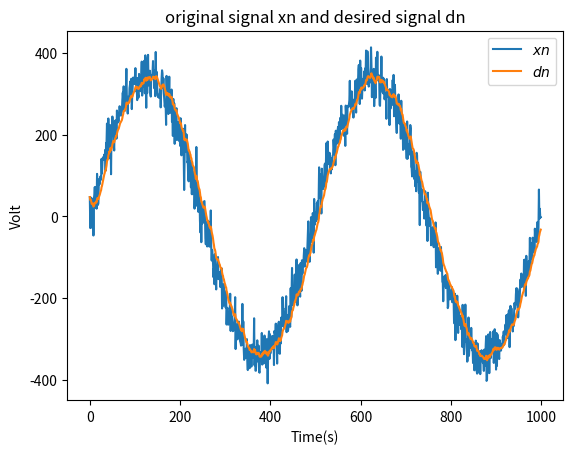
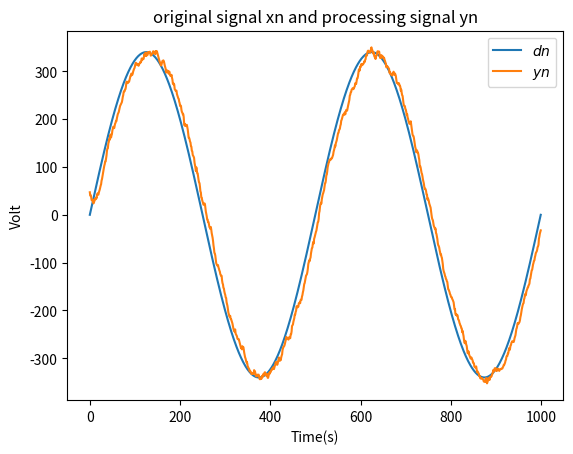

Write the Python code that produced these figures, in order.
# -*- coding:utf-8 -*-
# [redacted]
# [redacted]
# @time     :2020/6/4 9:55
# @File     :test.py
# @Software :PyCharm
'''demo'''
import time
import pandas as pd
import numpy as np

import matplotlib.pyplot as plt
import random
import scipy as sc

def boxave(list):
    predicts = [list[0]]
    position_predict = predicts[0]
    predict_var = 0
    v_std = 1  # yu ce fang cha 越大实时性越好
    odo_var = 10  # ce liang fang cha
    for i in range(1, 1000):
        predict_var += v_std ** 2
        position_predict = position_predict * odo_var / (predict_var + odo_var) + list[i] * predict_var / (
                predict_var + odo_var)
        predict_var = (predict_var * odo_var) / (predict_var + odo_var) ** 2
        predicts.append(position_predict)
    return predicts


if __name__ == '__main__':
    X = np.linspace(0, 4 * np.pi, 1000, endpoint=True)
    Y = np.sin(X)*340
    signal_array = Y
    noise_array = np.random.normal(0, 30, 1000)
    """noise_array = []
    for x in range(itr):
        noise_array.append(random.gauss(mu,sigma))"""
    signal_noise_array = signal_array + noise_array
    xs = signal_noise_array

    xn = xs  # 原始输入端的信号为被噪声污染的正弦信号

    dn = signal_array  # 对于自适应对消器，用dn作为期望
    yn=boxave(signal_noise_array)

    plt.figure(1)
    plt.plot(xn, label="$xn$")
    plt.plot(yn, label="$dn$")
    plt.xlabel("Time(s)")
    plt.ylabel("Volt")
    plt.title("original signal xn and desired signal dn")
    plt.legend()

    plt.figure(2)
    plt.plot(dn, label="$dn$")
    plt.plot(yn, label="$yn$")
    plt.xlabel("Time(s)")
    plt.ylabel("Volt")
    plt.title("original signal xn and processing signal yn")
    plt.legend()

    plt.show()